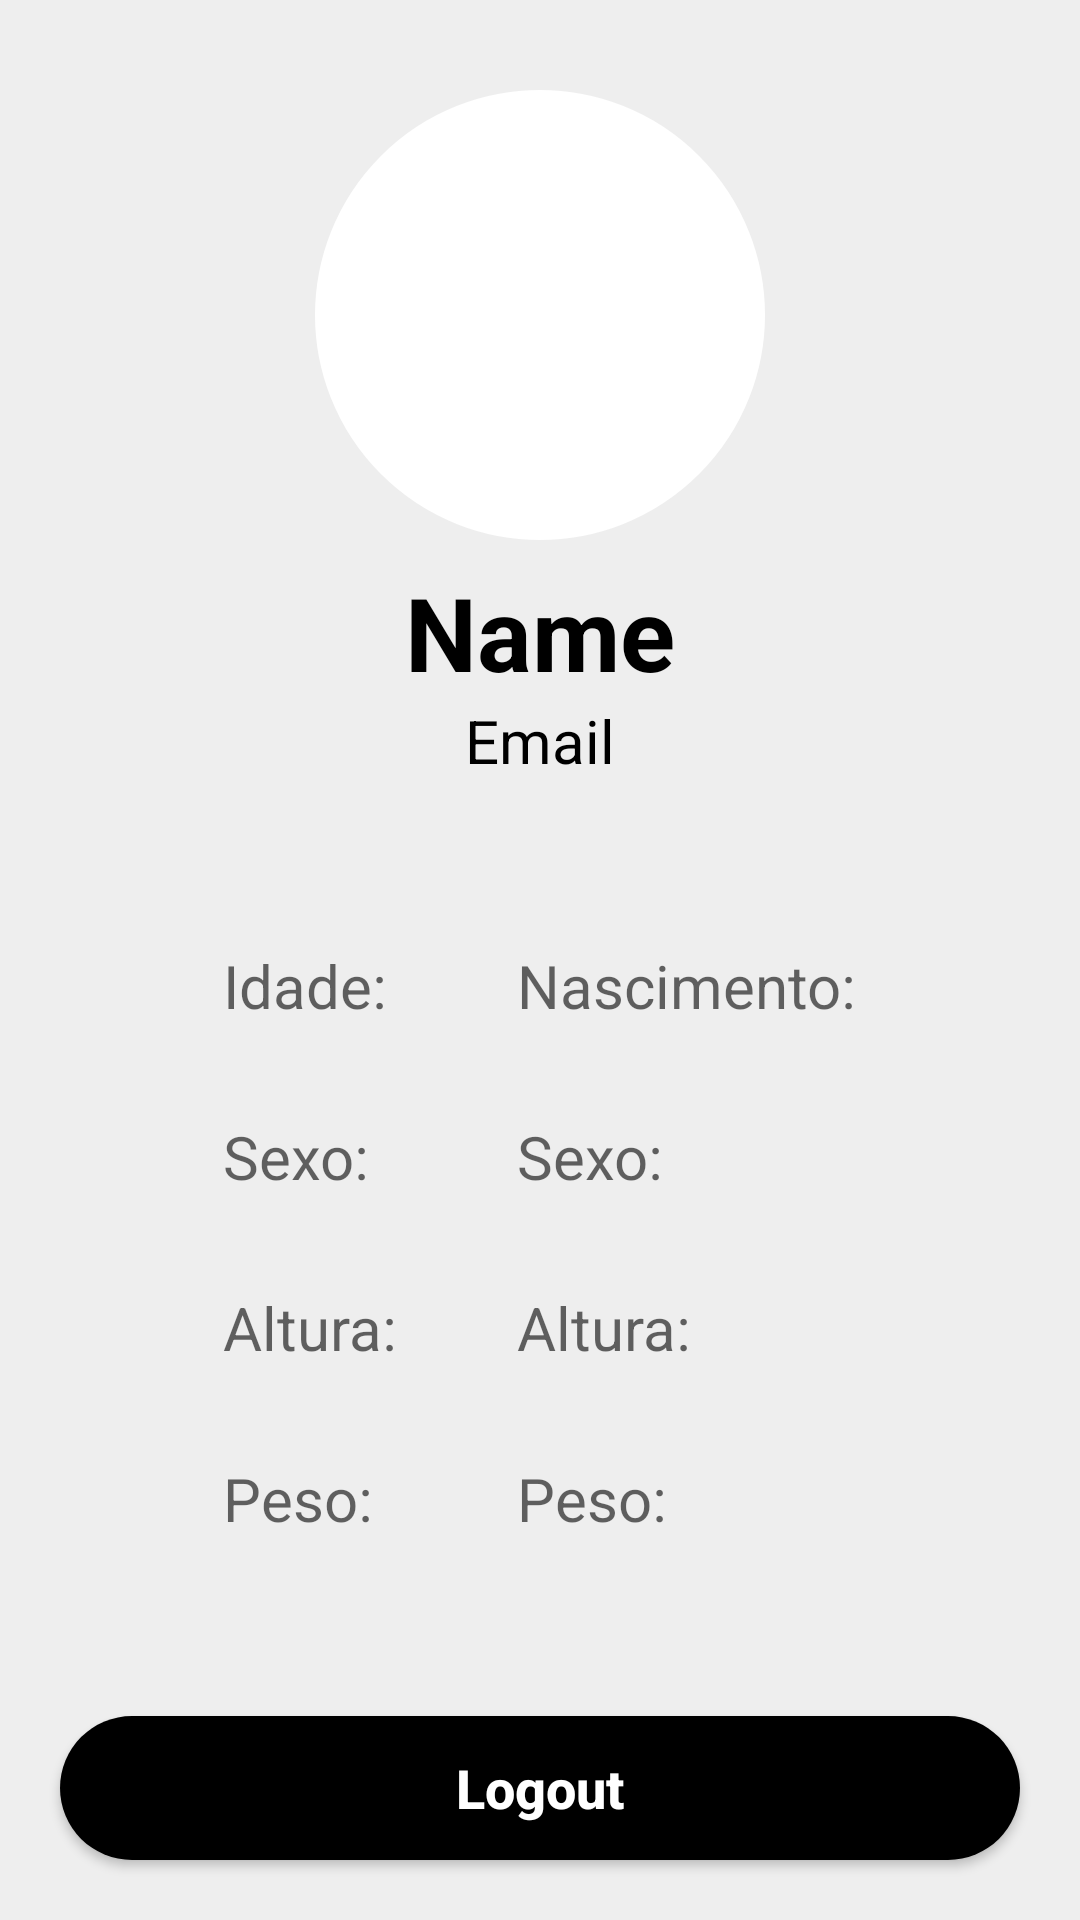

Here is an Android app screen rendered from its layout file. Give the layout XML and the strings, colors and styles it references.
<!-- AndroidManifest.xml: application theme Theme.ContadorDeCalorias -->
<!-- res/layout/fragment_user.xml -->
<?xml version="1.0" encoding="utf-8"?>
<FrameLayout
    xmlns:android="http://schemas.android.com/apk/res/android"
    xmlns:app="http://schemas.android.com/apk/res-auto"
    xmlns:tools="http://schemas.android.com/tools"
    android:layout_width="match_parent"
    android:layout_height="match_parent"
    android:background="@drawable/button"
    android:backgroundTint="#000000"
    android:backgroundTintMode="screen"
    tools:context=".fragments.UserFragment">

    

    <androidx.constraintlayout.widget.ConstraintLayout
        android:layout_width="match_parent"
        android:layout_height="match_parent"
        android:background="#EEEEEE"
        tools:context=".UserConfig">

        <View
            android:id="@+id/contrainer_user"
            android:layout_width="150dp"
            android:layout_height="150dp"
            android:layout_marginTop="30dp"
            android:background="@drawable/container_user"
            app:layout_constraintEnd_toEndOf="parent"
            app:layout_constraintStart_toStartOf="parent"
            app:layout_constraintTop_toTopOf="parent" />

        <ImageView
            android:layout_width="100dp"
            android:layout_height="100dp"
            android:src="@drawable/ic_user"
            app:layout_constraintBottom_toBottomOf="@id/contrainer_user"
            app:layout_constraintEnd_toEndOf="@id/contrainer_user"
            app:layout_constraintStart_toStartOf="@id/contrainer_user"
            app:layout_constraintTop_toTopOf="@id/contrainer_user" />

        <TextView
            android:id="@+id/text_user_name"
            android:layout_width="wrap_content"
            android:layout_height="wrap_content"
            android:layout_marginTop="8dp"
            android:text="Name"
            android:textColor="@color/black"
            android:textSize="34sp"
            android:textStyle="bold"
            app:layout_constraintEnd_toEndOf="parent"
            app:layout_constraintStart_toStartOf="parent"
            app:layout_constraintTop_toBottomOf="@id/contrainer_user" />

        <TextView
            android:id="@+id/text_user_email"
            android:layout_width="wrap_content"
            android:layout_height="wrap_content"
            android:text="Email"
            android:textColor="@color/black"
            android:textSize="20sp"
            android:textStyle="normal"
            app:layout_constraintEnd_toEndOf="parent"
            app:layout_constraintStart_toStartOf="parent"
            app:layout_constraintTop_toBottomOf="@id/text_user_name" />

        <Button
            android:id="@+id/button"
            android:layout_width="match_parent"
            android:layout_height="wrap_content"
            android:layout_margin="20dp"
            android:layout_marginBottom="20dp"
            android:height="20dp"
            android:background="@drawable/button"
            android:backgroundTint="#000000"
            android:elevation="50dp"
            android:onClick="logout"
            android:padding="5dp"
            android:paddingTop="5dp"
            android:paddingBottom="5dp"
            android:text="Logout"
            android:textAllCaps="false"
            android:textColor="@color/white"
            android:textSize="18sp"
            android:textStyle="bold"
            android:visibility="visible"
            app:layout_constraintBottom_toBottomOf="parent"
            app:layout_constraintEnd_toEndOf="parent"
            app:layout_constraintHorizontal_bias="1.0"
            app:layout_constraintStart_toStartOf="parent" />

        <View
            android:id="@+id/container_components"
            android:layout_width="match_parent"
            android:layout_height="0dp"
            android:layout_marginStart="28dp"
            android:layout_marginTop="20dp"
            android:layout_marginEnd="28dp"
            android:layout_marginBottom="24dp"
            android:background="@drawable/container_components"
            android:elevation="5dp"
            android:padding="10dp"
            app:layout_constraintBottom_toTopOf="@+id/button"
            app:layout_constraintEnd_toEndOf="parent"
            app:layout_constraintHorizontal_bias="0.0"
            app:layout_constraintStart_toStartOf="parent"
            app:layout_constraintTop_toBottomOf="@+id/text_user_email" />

        <TableLayout
            android:layout_width="0dp"
            android:layout_height="0dp"
            android:elevation="11dp"
            android:gravity="center"
            app:layout_constraintBottom_toBottomOf="@+id/container_components"
            app:layout_constraintEnd_toEndOf="@+id/container_components"
            app:layout_constraintStart_toStartOf="@+id/container_components"
            app:layout_constraintTop_toTopOf="@+id/container_components">

            <TableRow
                android:layout_width="match_parent"
                android:layout_height="match_parent"
                android:gravity="center"
                >

                <TextView
                    android:id="@+id/textView4"
                    android:layout_width="wrap_content"
                    android:layout_height="wrap_content"
                    android:layout_marginTop="15dp"
                    android:layout_marginBottom="15dp"
                    android:elevation="11dp"
                    android:text="Idade:"
                    android:textColor="#9A000000"
                    android:textSize="20sp" />

                <View
                    android:id="@+id/view2"
                    android:layout_width="40dp"
                    android:layout_height="0dp" />

                <TextView
                    android:id="@+id/text_user_age"
                    android:layout_width="wrap_content"
                    android:layout_height="wrap_content"
                    android:layout_marginTop="15dp"
                    android:layout_marginBottom="15dp"
                    android:elevation="11dp"
                    android:text="Nascimento:"
                    android:textColor="#9A000000"
                    android:textSize="20sp" />

            </TableRow>

            <TableRow
                android:layout_width="match_parent"

                android:layout_height="match_parent"
                android:gravity="center"
                >

                <TextView
                    android:id="@+id/textView5"
                    android:layout_width="wrap_content"
                    android:layout_height="wrap_content"
                    android:layout_marginTop="15dp"
                    android:layout_marginBottom="15dp"
                    android:elevation="11dp"
                    android:text="Sexo:"
                    android:textColor="#9A000000"
                    android:textSize="20sp" />

                <View
                    android:id="@+id/view3"
                    android:layout_width="40dp"
                    android:layout_height="0dp" />

                <TextView
                    android:id="@+id/text_user_gender"
                    android:layout_width="wrap_content"
                    android:layout_height="wrap_content"
                    android:layout_marginTop="15dp"
                    android:layout_marginBottom="15dp"
                    android:elevation="11dp"
                    android:text="Sexo:"
                    android:textColor="#9A000000"
                    android:textSize="20sp" />
            </TableRow>

            <TableRow
                android:layout_width="match_parent"

                android:layout_height="match_parent"
                android:gravity="center"
                >

                <TextView
                    android:id="@+id/textView6"
                    android:layout_width="wrap_content"
                    android:layout_height="wrap_content"
                    android:layout_marginTop="15dp"
                    android:layout_marginBottom="15dp"
                    android:elevation="11dp"
                    android:text="Altura:"
                    android:textColor="#9A000000"
                    android:textSize="20sp" />

                <View
                    android:id="@+id/view4"
                    android:layout_width="40dp"
                    android:layout_height="0dp" />

                <TextView
                    android:id="@+id/text_user_height"
                    android:layout_width="wrap_content"
                    android:layout_height="wrap_content"
                    android:layout_marginTop="15dp"
                    android:layout_marginBottom="15dp"
                    android:elevation="11dp"
                    android:text="Altura:"
                    android:textColor="#9A000000"
                    android:textSize="20sp" />
            </TableRow>

            <TableRow
                android:layout_width="match_parent"
                android:layout_height="match_parent"
                android:gravity="center"
                >

                <TextView
                    android:id="@+id/textView7"
                    android:layout_width="wrap_content"
                    android:layout_height="wrap_content"
                    android:layout_marginTop="15dp"
                    android:layout_marginBottom="15dp"
                    android:elevation="11dp"
                    android:text="Peso:"
                    android:textColor="#9A000000"
                    android:textSize="20sp" />

                <View
                    android:id="@+id/view6"
                    android:layout_width="40dp"
                    android:layout_height="0dp" />

                <TextView
                    android:id="@+id/text_user_weight"
                    android:layout_width="wrap_content"
                    android:layout_height="wrap_content"
                    android:layout_marginTop="15dp"
                    android:layout_marginBottom="15dp"
                    android:elevation="11dp"
                    android:text="Peso:"
                    android:textColor="#9A000000"
                    android:textSize="20sp" />
            </TableRow>
        </TableLayout>

    </androidx.constraintlayout.widget.ConstraintLayout>

</FrameLayout>
<!-- resources referenced by this layout -->
<resources>
  <color name="black">#FF000000</color>
  <color name="white">#FFFFFFFF</color>
  <!-- drawable button (drawable) -->
  <?xml version="1.0" encoding="utf-8"?>
  <shape xmlns:android="http://schemas.android.com/apk/res/android">
  
      <corners android:radius="30dp"/>
  
      <solid android:color="#1d876d"/>
      <gradient
          android:startColor="@color/teal_200"
          android:centerColor="@color/teal_700"
          android:endColor="@color/green_dark"
          android:angle="360"
          />
  
  
  </shape>
  <!-- drawable container_user (drawable) -->
  <?xml version="1.0" encoding="utf-8"?>
  <shape xmlns:android="http://schemas.android.com/apk/res/android">
  
      <solid android:color="@color/white"/>
      <corners android:radius="100dp"/>
      <stroke android:color="@color/white" android:width="5dp"/>
  
  </shape>
  <style name="Theme.ContadorDeCalorias" parent="Theme.MaterialComponents.DayNight.NoActionBar">
          
          <item name="colorPrimary">@color/purple_500</item>
          <item name="colorPrimaryVariant">@color/black</item>
          <item name="colorOnPrimary">@color/white</item>
          
          <item name="colorSecondary">@color/teal_200</item>
          <item name="colorSecondaryVariant">@color/teal_700</item>
          <item name="colorOnSecondary">@color/black</item>
          
          <item name="android:statusBarColor">?attr/colorPrimaryVariant</item>
          
          
          <item name="android:windowBackground">@color/white</item>
      </style>
  <color name="teal_200">#FF03DAC5</color>
  <color name="teal_700">#FF018786</color>
  <color name="green_dark">#176576</color>
  <color name="purple_500">#FF6200EE</color>
</resources>
